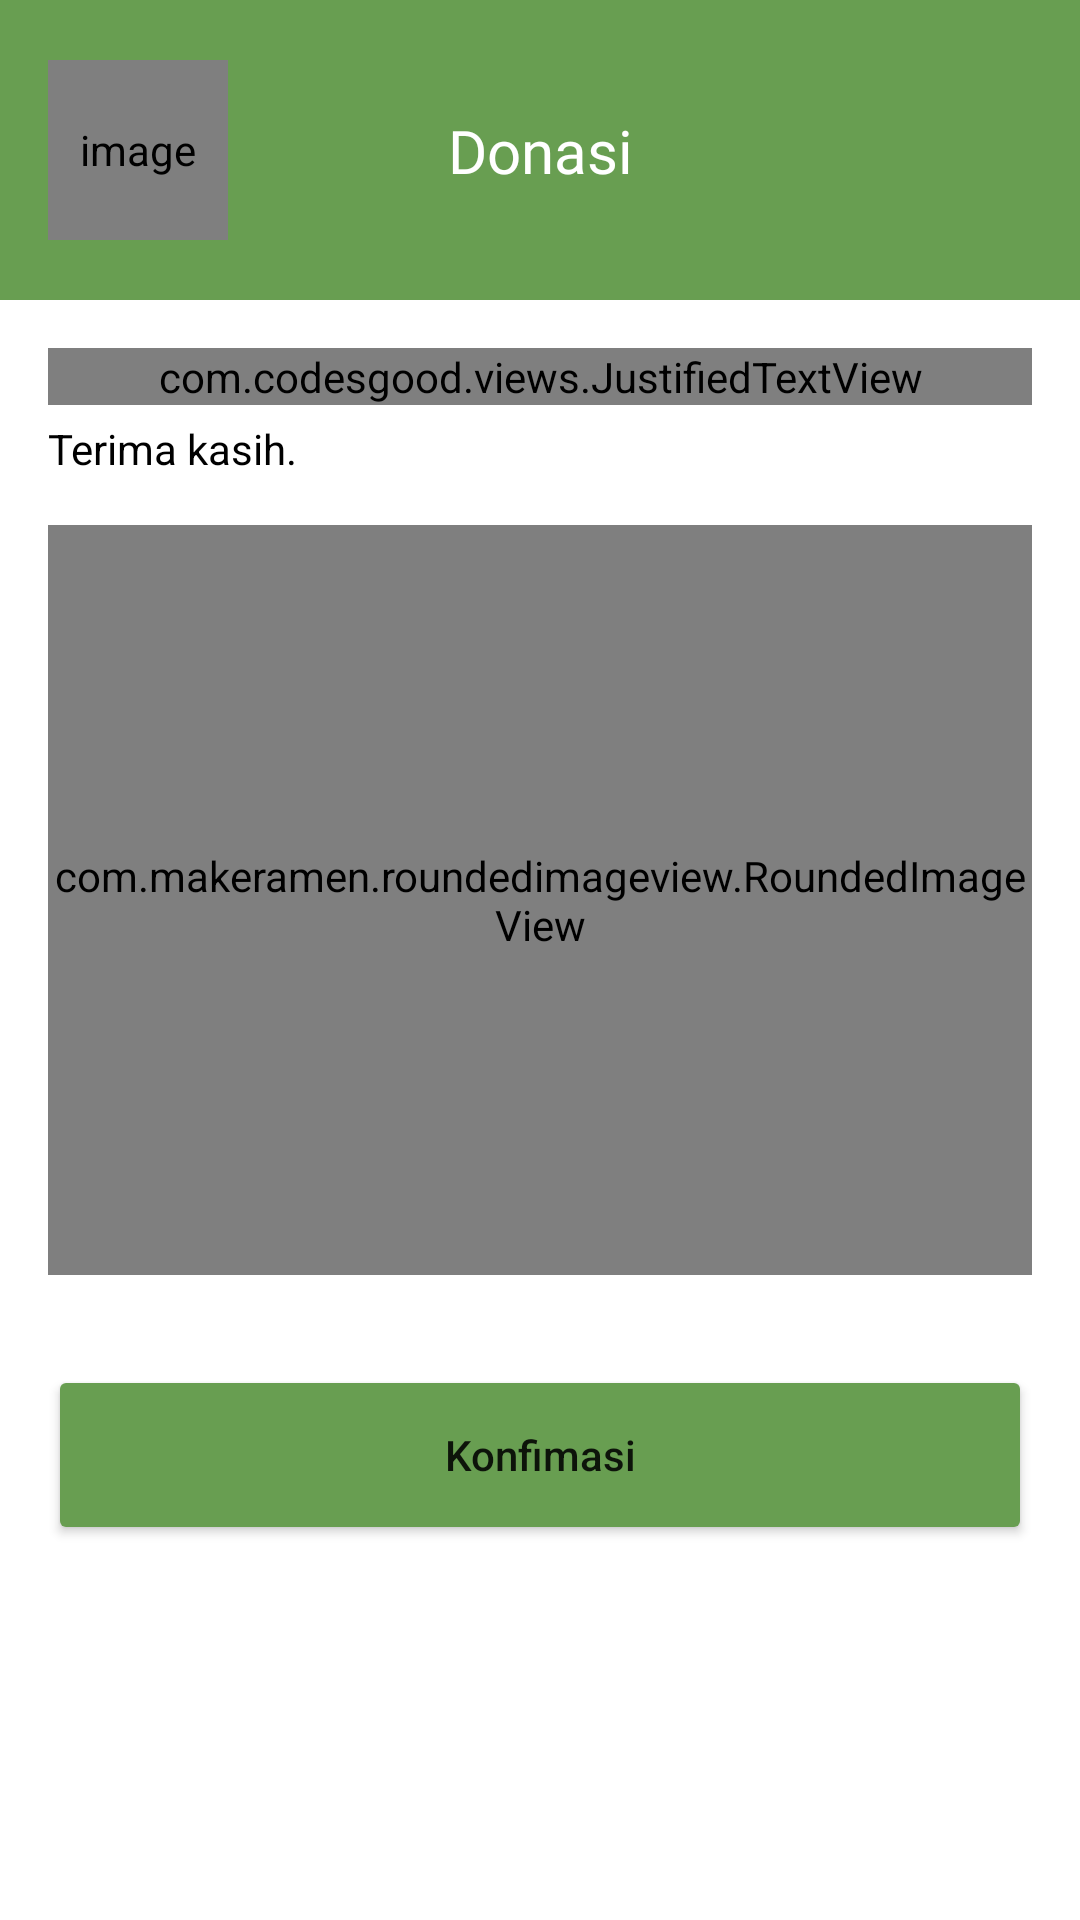

Write the Android layout XML for this screen, with the resource values it uses.
<!-- AndroidManifest.xml: application theme Theme.Berbagiyukcom -->
<!-- res/layout/activity_donate_upload_payment_proof.xml -->
<?xml version="1.0" encoding="utf-8"?>
<androidx.constraintlayout.widget.ConstraintLayout xmlns:android="http://schemas.android.com/apk/res/android"
    xmlns:app="http://schemas.android.com/apk/res-auto"
    xmlns:tools="http://schemas.android.com/tools"
    android:layout_width="match_parent"
    android:layout_height="match_parent"
    tools:context=".homepage.donate.donate_payment.DonateUploadPaymentProofActivity">


    <View
        android:id="@+id/view11"
        android:layout_width="match_parent"
        android:layout_height="100dp"
        android:background="@color/green_dark"
        app:layout_constraintEnd_toEndOf="parent"
        app:layout_constraintStart_toStartOf="parent"
        app:layout_constraintTop_toTopOf="parent" />

    <com.makeramen.roundedimageview.RoundedImageView
        android:id="@+id/logo"
        android:layout_width="60dp"
        android:layout_height="60dp"
        app:riv_corner_radius="12sp"
        android:layout_marginStart="16sp"
        android:contentDescription="@string/image"
        app:layout_constraintBottom_toBottomOf="@+id/view11"
        app:layout_constraintStart_toStartOf="parent"
        app:layout_constraintTop_toTopOf="parent" />

    <TextView
        android:id="@+id/textView13"
        android:layout_width="wrap_content"
        android:layout_height="wrap_content"
        android:text="Donasi"
        android:textColor="@color/white"
        android:textSize="20sp"
        android:fontFamily="@font/bold"
        app:layout_constraintBottom_toBottomOf="@+id/logo"
        app:layout_constraintEnd_toEndOf="parent"
        app:layout_constraintStart_toStartOf="@+id/view11"
        app:layout_constraintTop_toTopOf="@+id/logo" />


    <com.makeramen.roundedimageview.RoundedImageView
        android:id="@+id/paymentProof"
        android:layout_width="match_parent"
        android:layout_height="250dp"
        android:layout_marginStart="16dp"
        android:scaleType="centerCrop"
        android:layout_marginTop="16sp"
        android:layout_marginEnd="16dp"
        app:layout_constraintEnd_toEndOf="parent"
        app:layout_constraintStart_toStartOf="parent"
        app:layout_constraintTop_toBottomOf="@+id/textView25"
        app:riv_border_color="@color/green_dark"
        app:riv_border_width="3dp"
        app:riv_corner_radius="12sp" />

    <com.codesgood.views.JustifiedTextView
        android:id="@+id/justifiedTextView"
        android:layout_width="match_parent"
        android:layout_height="wrap_content"
        android:layout_marginStart="16dp"
        android:layout_marginTop="16dp"
        android:layout_marginEnd="16dp"
        android:text="* Mohon unggah bukti donasi anda sesuai dengan nominal dan nomor rekening yang telah anda pilih sebelumnya, admin berhak menolak bukti donasi jika terdapat ketidaksesuaian pada bukti donasi yang anda kirim."
        android:textColor="@color/black"
        app:layout_constraintEnd_toEndOf="parent"
        app:layout_constraintStart_toStartOf="parent"
        app:layout_constraintTop_toBottomOf="@+id/view11" />


    <TextView
        android:id="@+id/textView25"
        android:layout_width="wrap_content"
        android:layout_height="wrap_content"
        android:layout_marginTop="5dp"
        android:text="Terima kasih."
        android:textColor="@color/black"
        app:layout_constraintStart_toStartOf="@+id/justifiedTextView"
        app:layout_constraintTop_toBottomOf="@+id/justifiedTextView" />

    <ImageView
        android:layout_width="80dp"
        android:id="@+id/imageTemp"
        android:layout_height="80dp"
        android:contentDescription="@string/image"
        android:src="@drawable/ic_baseline_add_a_photo_24"
        app:layout_constraintBottom_toBottomOf="@+id/paymentProof"
        app:layout_constraintEnd_toEndOf="@+id/paymentProof"
        app:layout_constraintStart_toStartOf="@+id/paymentProof"
        app:layout_constraintTop_toTopOf="@+id/paymentProof"
        app:tint="@android:color/darker_gray" />

    <ProgressBar
        android:id="@+id/progressBar"
        android:layout_width="wrap_content"
        android:layout_height="wrap_content"
        android:layout_marginTop="16dp"
        android:visibility="gone"
        app:layout_constraintEnd_toEndOf="@+id/paymentProof"
        app:layout_constraintStart_toStartOf="parent"
        app:layout_constraintTop_toBottomOf="@+id/paymentProof" />

    <Button
        android:id="@+id/confirmBtn"
        android:layout_width="match_parent"
        android:layout_height="60dp"
        android:layout_marginTop="30dp"
        android:layout_marginStart="16dp"
        android:layout_marginEnd="16dp"
        android:text="Konfimasi"
        android:backgroundTint="@color/green_dark"
        android:textAllCaps="false"
        app:layout_constraintEnd_toEndOf="parent"
        app:layout_constraintStart_toStartOf="parent"
        app:layout_constraintTop_toBottomOf="@+id/progressBar" />

</androidx.constraintlayout.widget.ConstraintLayout>
<!-- resources referenced by this layout -->
<resources>
  <color name="black">#FF000000</color>
  <color name="green_dark">#689e51</color>
  <color name="white">#FFFFFFFF</color>
  <string name="image">image</string>
  <style name="Theme.Berbagiyukcom" parent="Theme.MaterialComponents.Light.NoActionBar">
          
          <item name="colorPrimary">@color/green</item>
          <item name="colorPrimaryVariant">@color/green_dark</item>
          <item name="colorOnPrimary">@color/white</item>
          
          <item name="colorSecondary">@color/teal_700</item>
          <item name="colorSecondaryVariant">@color/teal_700</item>
          <item name="colorOnSecondary">@color/black</item>
          
          <item name="android:statusBarColor" tools:targetApi="l">?attr/colorPrimaryVariant</item>
          
      </style>
  <color name="green">#7cdb54</color>
  <color name="teal_700">#FF018786</color>
</resources>
